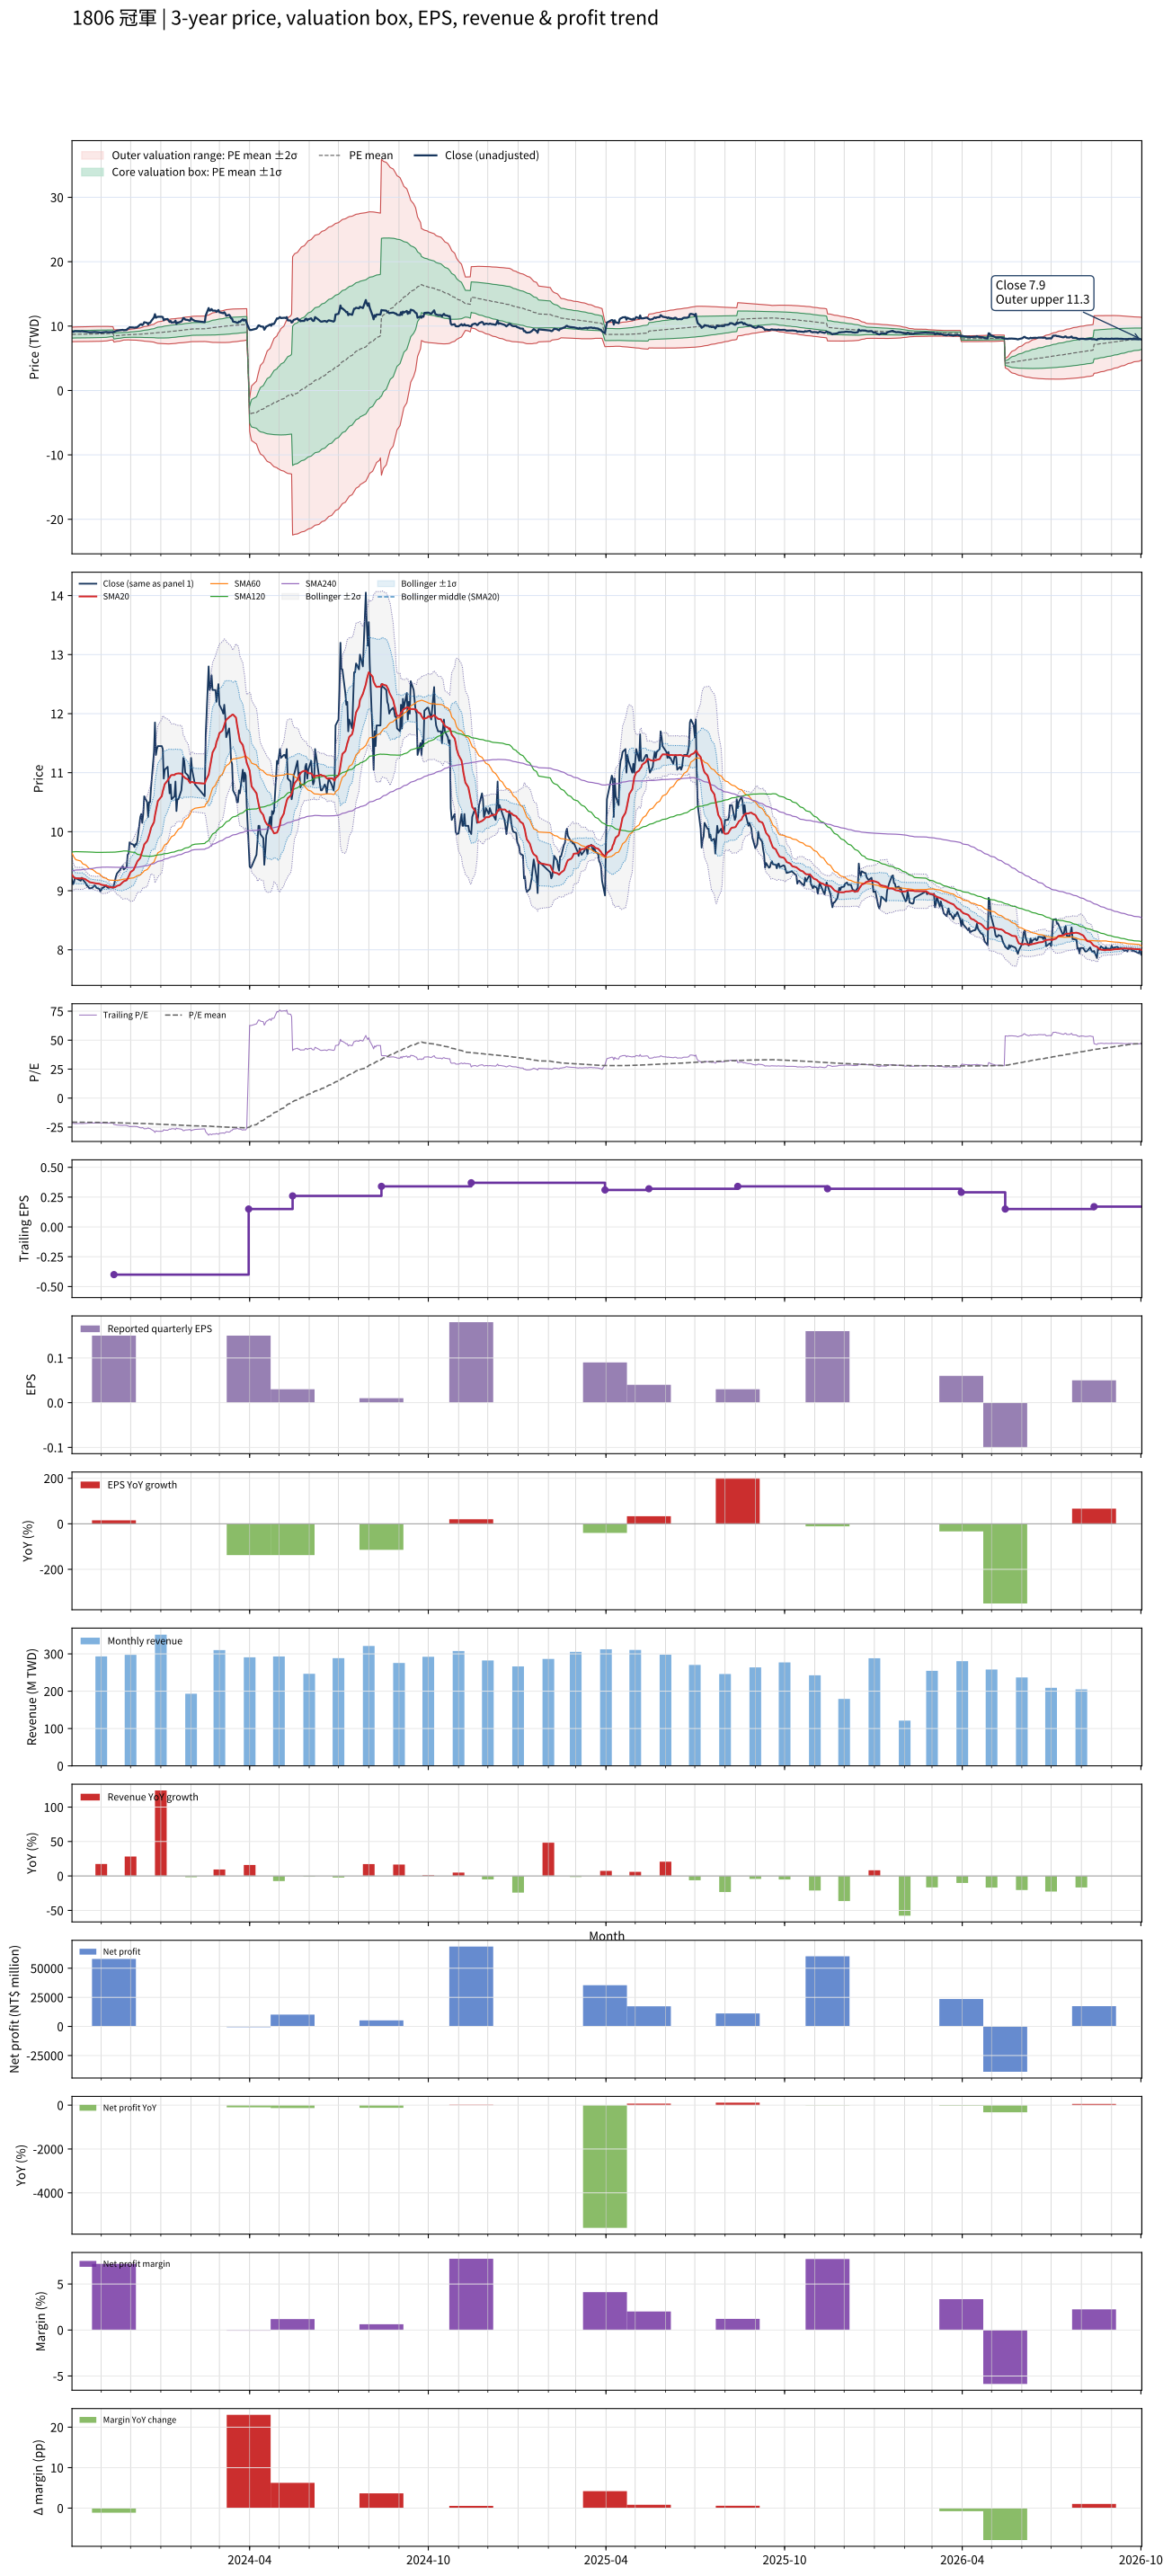

Values plotted in this chart, from the file beside it:
# chart-version: skill-stock-dynamic-val…
date, close, available_date, period_end, eps, ttm_eps, pe, pe_mean, pe_std, price_m2, price_m1, price_mean, price_p1, price_p2, forward_eps, forward_pe, forward_pe_mean, forward_pe_std, forward_price_m2, forward_price_m1, forward_price_mean, forward_price_p1, forward_price_p2, sma20
2023-10-02, 9.19, 2023-08-14, 2023-06-30, -0.07, -0.42, -21.88, -20.73, 1.347, 9.839, 9.273, 8.708, 8.142, 7.576, , , , , , , , , , 9.269
2023-10-03, 9.11, 2023-08-14, 2023-06-30, -0.07, -0.42, -21.69, -20.75, 1.348, 9.846, 9.279, 8.713, 8.147, 7.581, , , , , , , , , , 9.246
2023-10-04, 9.14, 2023-08-14, 2023-06-30, -0.07, -0.42, -21.76, -20.76, 1.35, 9.853, 9.286, 8.719, 8.152, 7.585, , , , , , , , , , 9.226
2023-10-05, 9.22, 2023-08-14, 2023-06-30, -0.07, -0.42, -21.95, -20.78, 1.352, 9.862, 9.294, 8.726, 8.158, 7.59, , , , , , , , , , 9.216
2023-10-06, 9.21, 2023-08-14, 2023-06-30, -0.07, -0.42, -21.93, -20.79, 1.355, 9.871, 9.301, 8.732, 8.163, 7.594, , , , , , , , , , 9.212
2023-10-11, 9.17, 2023-08-14, 2023-06-30, -0.07, -0.42, -21.83, -20.8, 1.359, 9.877, 9.307, 8.736, 8.165, 7.595, , , , , , , , , , 9.209
2023-10-12, 9.22, 2023-08-14, 2023-06-30, -0.07, -0.42, -21.95, -20.81, 1.363, 9.885, 9.312, 8.74, 8.168, 7.595, , , , , , , , , , 9.211
2023-10-13, 9.19, 2023-08-14, 2023-06-30, -0.07, -0.42, -21.88, -20.82, 1.366, 9.893, 9.319, 8.745, 8.172, 7.598, , , , , , , , , , 9.21
2023-10-16, 9.13, 2023-08-14, 2023-06-30, -0.07, -0.42, -21.74, -20.83, 1.368, 9.899, 9.324, 8.75, 8.175, 7.6, , , , , , , , , , 9.193
2023-10-17, 9.09, 2023-08-14, 2023-06-30, -0.07, -0.42, -21.64, -20.84, 1.37, 9.904, 9.328, 8.753, 8.178, 7.602, , , , , , , , , , 9.178
2023-10-18, 9.08, 2023-08-14, 2023-06-30, -0.07, -0.42, -21.62, -20.85, 1.371, 9.909, 9.333, 8.757, 8.182, 7.606, , , , , , , , , , 9.169
2023-10-19, 9.06, 2023-08-14, 2023-06-30, -0.07, -0.42, -21.57, -20.86, 1.371, 9.914, 9.338, 8.762, 8.186, 7.61, , , , , , , , , , 9.159
2023-10-20, 9.04, 2023-08-14, 2023-06-30, -0.07, -0.42, -21.52, -20.87, 1.371, 9.919, 9.343, 8.767, 8.191, 7.615, , , , , , , , , , 9.146
2023-10-23, 9.05, 2023-08-14, 2023-06-30, -0.07, -0.42, -21.55, -20.88, 1.372, 9.923, 9.347, 8.771, 8.194, 7.618, , , , , , , , , , 9.136
2023-10-24, 9.07, 2023-08-14, 2023-06-30, -0.07, -0.42, -21.6, -20.89, 1.373, 9.928, 9.351, 8.774, 8.197, 7.62, , , , , , , , , , 9.133
2023-10-25, 9.09, 2023-08-14, 2023-06-30, -0.07, -0.42, -21.64, -20.9, 1.375, 9.933, 9.355, 8.778, 8.2, 7.623, , , , , , , , , , 9.13
2023-10-26, 9.08, 2023-08-14, 2023-06-30, -0.07, -0.42, -21.62, -20.91, 1.376, 9.937, 9.36, 8.782, 8.204, 7.626, , , , , , , , , , 9.126
2023-10-27, 9.05, 2023-08-14, 2023-06-30, -0.07, -0.42, -21.55, -20.92, 1.376, 9.942, 9.364, 8.786, 8.208, 7.631, , , , , , , , , , 9.123
2023-10-30, 9.03, 2023-08-14, 2023-06-30, -0.07, -0.42, -21.5, -20.93, 1.375, 9.946, 9.368, 8.791, 8.213, 7.636, , , , , , , , , , 9.118
2023-10-31, 8.99, 2023-08-14, 2023-06-30, -0.07, -0.42, -21.4, -20.94, 1.374, 9.949, 9.372, 8.795, 8.218, 7.641, , , , , , , , , , 9.111
2023-11-01, 9.01, 2023-08-14, 2023-06-30, -0.07, -0.42, -21.45, -20.95, 1.372, 9.953, 9.377, 8.8, 8.224, 7.648, , , , , , , , , , 9.101
2023-11-02, 9.05, 2023-08-14, 2023-06-30, -0.07, -0.42, -21.55, -20.97, 1.37, 9.957, 9.381, 8.806, 8.23, 7.655, , , , , , , , , , 9.098
2023-11-03, 9.05, 2023-08-14, 2023-06-30, -0.07, -0.42, -21.55, -20.98, 1.366, 9.96, 9.386, 8.812, 8.238, 7.664, , , , , , , , , , 9.094
2023-11-06, 9.09, 2023-08-14, 2023-06-30, -0.07, -0.42, -21.64, -20.99, 1.365, 9.964, 9.391, 8.818, 8.244, 7.671, , , , , , , , , , 9.088
2023-11-07, 9.06, 2023-08-14, 2023-06-30, -0.07, -0.42, -21.57, -21.02, 1.339, 9.955, 9.392, 8.83, 8.267, 7.705, , , , , , , , , , 9.08
2023-11-08, 9.05, 2023-08-14, 2023-06-30, -0.07, -0.42, -21.55, -21.05, 1.311, 9.944, 9.393, 8.842, 8.292, 7.741, , , , , , , , , , 9.074
2023-11-09, 9.05, 2023-08-14, 2023-06-30, -0.07, -0.42, -21.55, -21.08, 1.283, 9.932, 9.393, 8.854, 8.315, 7.776, , , , , , , , , , 9.066
2023-11-10, 9.07, 2023-08-14, 2023-06-30, -0.07, -0.42, -21.6, -21.11, 1.254, 9.92, 9.393, 8.867, 8.34, 7.813, , , , , , , , , , 9.059
2023-11-13, 9.05, 2023-08-14, 2023-06-30, -0.07, -0.42, -21.55, -21.14, 1.223, 9.906, 9.392, 8.879, 8.365, 7.852, , , , , , , , , , 9.056
2023-11-14, 9.1, 2023-11-14, 2023-09-30, 0.15, -0.4, -22.75, -21.18, 1.196, 9.429, 8.95, 8.472, 7.993, 7.515, , , , , , , , , , 9.056
2023-11-15, 9.17, 2023-11-14, 2023-09-30, 0.15, -0.4, -22.93, -21.22, 1.171, 9.425, 8.957, 8.488, 8.02, 7.551, , , , , , , , , , 9.06
2023-11-16, 9.24, 2023-11-14, 2023-09-30, 0.15, -0.4, -23.1, -21.26, 1.148, 9.423, 8.964, 8.505, 8.046, 7.587, , , , , , , , , , 9.069
2023-11-17, 9.29, 2023-11-14, 2023-09-30, 0.15, -0.4, -23.23, -21.31, 1.124, 9.421, 8.972, 8.522, 8.072, 7.623, , , , , , , , , , 9.082
2023-11-20, 9.35, 2023-11-14, 2023-09-30, 0.15, -0.4, -23.38, -21.35, 1.098, 9.418, 8.979, 8.54, 8.101, 7.661, , , , , , , , , , 9.097
2023-11-21, 9.38, 2023-11-14, 2023-09-30, 0.15, -0.4, -23.45, -21.4, 1.071, 9.415, 8.986, 8.558, 8.13, 7.701, , , , , , , , , , 9.113
2023-11-22, 9.39, 2023-11-14, 2023-09-30, 0.15, -0.4, -23.48, -21.44, 1.041, 9.409, 8.993, 8.576, 8.16, 7.743, , , , , , , , , , 9.127
2023-11-23, 9.42, 2023-11-14, 2023-09-30, 0.15, -0.4, -23.55, -21.49, 1.008, 9.402, 8.998, 8.595, 8.192, 7.789, , , , , , , , , , 9.145
2023-11-24, 9.36, 2023-11-14, 2023-09-30, 0.15, -0.4, -23.4, -21.53, 0.9703, 9.389, 9.001, 8.613, 8.225, 7.837, , , , , , , , , , 9.16
2023-11-27, 9.4, 2023-11-14, 2023-09-30, 0.15, -0.4, -23.5, -21.57, 0.9585, 9.395, 9.012, 8.628, 8.245, 7.861, , , , , , , , , , 9.178
2023-11-28, 9.61, 2023-11-14, 2023-09-30, 0.15, -0.4, -24.02, -21.61, 0.9711, 9.419, 9.03, 8.642, 8.254, 7.865, , , , , , , , , , 9.21
2023-11-29, 9.63, 2023-11-14, 2023-09-30, 0.15, -0.4, -24.07, -21.63, 0.9915, 9.447, 9.051, 8.654, 8.257, 7.861, , , , , , , , , , 9.241
2023-11-30, 9.82, 2023-11-14, 2023-09-30, 0.15, -0.4, -24.55, -21.67, 1.023, 9.485, 9.076, 8.667, 8.258, 7.849, , , , , , , , , , 9.279
2023-12-01, 9.8, 2023-11-14, 2023-09-30, 0.15, -0.4, -24.5, -21.7, 1.052, 9.521, 9.1, 8.679, 8.258, 7.838, , , , , , , , , , 9.316
2023-12-04, 9.78, 2023-11-14, 2023-09-30, 0.15, -0.4, -24.45, -21.73, 1.075, 9.552, 9.122, 8.693, 8.263, 7.833, , , , , , , , , , 9.351
2023-12-05, 9.74, 2023-11-14, 2023-09-30, 0.15, -0.4, -24.35, -21.77, 1.089, 9.578, 9.143, 8.707, 8.272, 7.836, , , , , , , , , , 9.385
2023-12-06, 9.79, 2023-11-14, 2023-09-30, 0.15, -0.4, -24.48, -21.79, 1.116, 9.61, 9.164, 8.717, 8.271, 7.824, , , , , , , , , , 9.422
2023-12-07, 9.78, 2023-11-14, 2023-09-30, 0.15, -0.4, -24.45, -21.81, 1.138, 9.633, 9.177, 8.722, 8.267, 7.812, , , , , , , , , , 9.459
2023-12-08, 9.85, 2023-11-14, 2023-09-30, 0.15, -0.4, -24.62, -21.82, 1.165, 9.661, 9.195, 8.729, 8.263, 7.797, , , , , , , , , , 9.498
2023-12-11, 10.25, 2023-11-14, 2023-09-30, 0.15, -0.4, -25.62, -21.85, 1.215, 9.712, 9.226, 8.74, 8.254, 7.768, , , , , , , , , , 9.557
2023-12-12, 10.3, 2023-11-14, 2023-09-30, 0.15, -0.4, -25.75, -21.88, 1.266, 9.765, 9.259, 8.752, 8.246, 7.74, , , , , , , , , , 9.617
2023-12-13, 10.15, 2023-11-14, 2023-09-30, 0.15, -0.4, -25.38, -21.91, 1.305, 9.808, 9.286, 8.764, 8.242, 7.72, , , , , , , , , , 9.666
2023-12-14, 10.3, 2023-11-14, 2023-09-30, 0.15, -0.4, -25.75, -21.94, 1.352, 9.858, 9.317, 8.776, 8.236, 7.695, , , , , , , , , , 9.72
2023-12-15, 10.6, 2023-11-14, 2023-09-30, 0.15, -0.4, -26.5, -21.98, 1.414, 9.924, 9.358, 8.793, 8.227, 7.662, , , , , , , , , , 9.785
2023-12-18, 10.5, 2023-11-14, 2023-09-30, 0.15, -0.4, -26.25, -22.02, 1.465, 9.981, 9.395, 8.809, 8.223, 7.637, , , , , , , , , , 9.842
2023-12-19, 10.25, 2023-11-14, 2023-09-30, 0.15, -0.4, -25.62, -22.06, 1.5, 10.02, 9.423, 8.824, 8.224, 7.624, , , , , , , , , , 9.886
2023-12-20, 10.5, 2023-11-14, 2023-09-30, 0.15, -0.4, -26.25, -22.1, 1.545, 10.08, 9.459, 8.841, 8.223, 7.605, , , , , , , , , , 9.941
2023-12-21, 10.5, 2023-11-14, 2023-09-30, 0.15, -0.4, -26.25, -22.15, 1.587, 10.13, 9.493, 8.858, 8.223, 7.588, , , , , , , , , , 9.995
2023-12-22, 10.75, 2023-11-14, 2023-09-30, 0.15, -0.4, -26.88, -22.19, 1.643, 10.19, 9.534, 8.877, 8.22, 7.562, , , , , , , , , , 10.06
2023-12-25, 11.35, 2023-11-14, 2023-09-30, 0.15, -0.4, -28.38, -22.25, 1.735, 10.29, 9.594, 8.9, 8.206, 7.512, , , , , , , , , , 10.16
... 670 more rows
